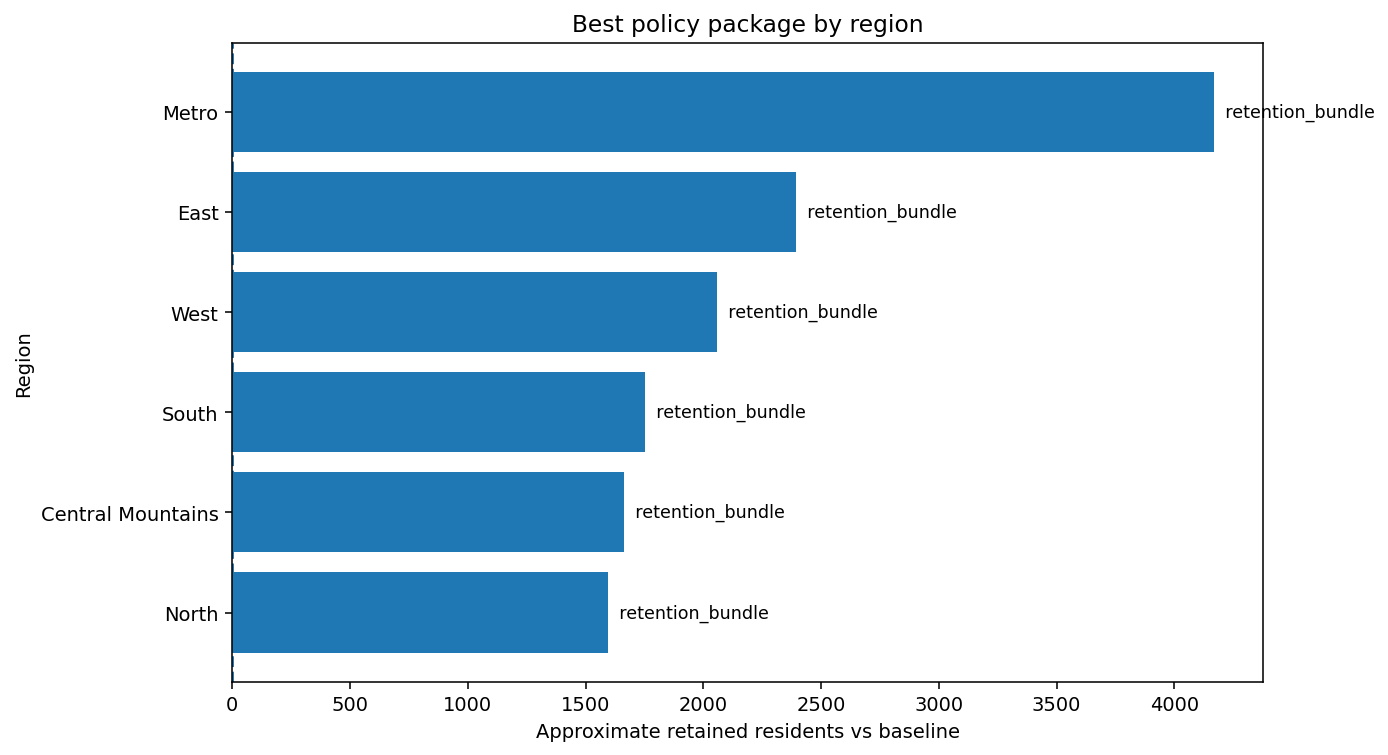

The table this chart was drawn from, first rows:
region, policy_package, mean_predicted_target, mean_delta_vs_baseline, approx_retained_residents, municipalities
North, retention_bundle, -0.6952, 0.4213, 1594, 10
Central Mountains, retention_bundle, -0.7094, 0.4213, 1664, 15
South, retention_bundle, -1.387, 0.4213, 1751, 12
West, retention_bundle, -0.9886, 0.4213, 2057, 16
East, retention_bundle, -0.8518, 0.4213, 2394, 17
Metro, retention_bundle, -0.9938, 0.4213, 4168, 8
